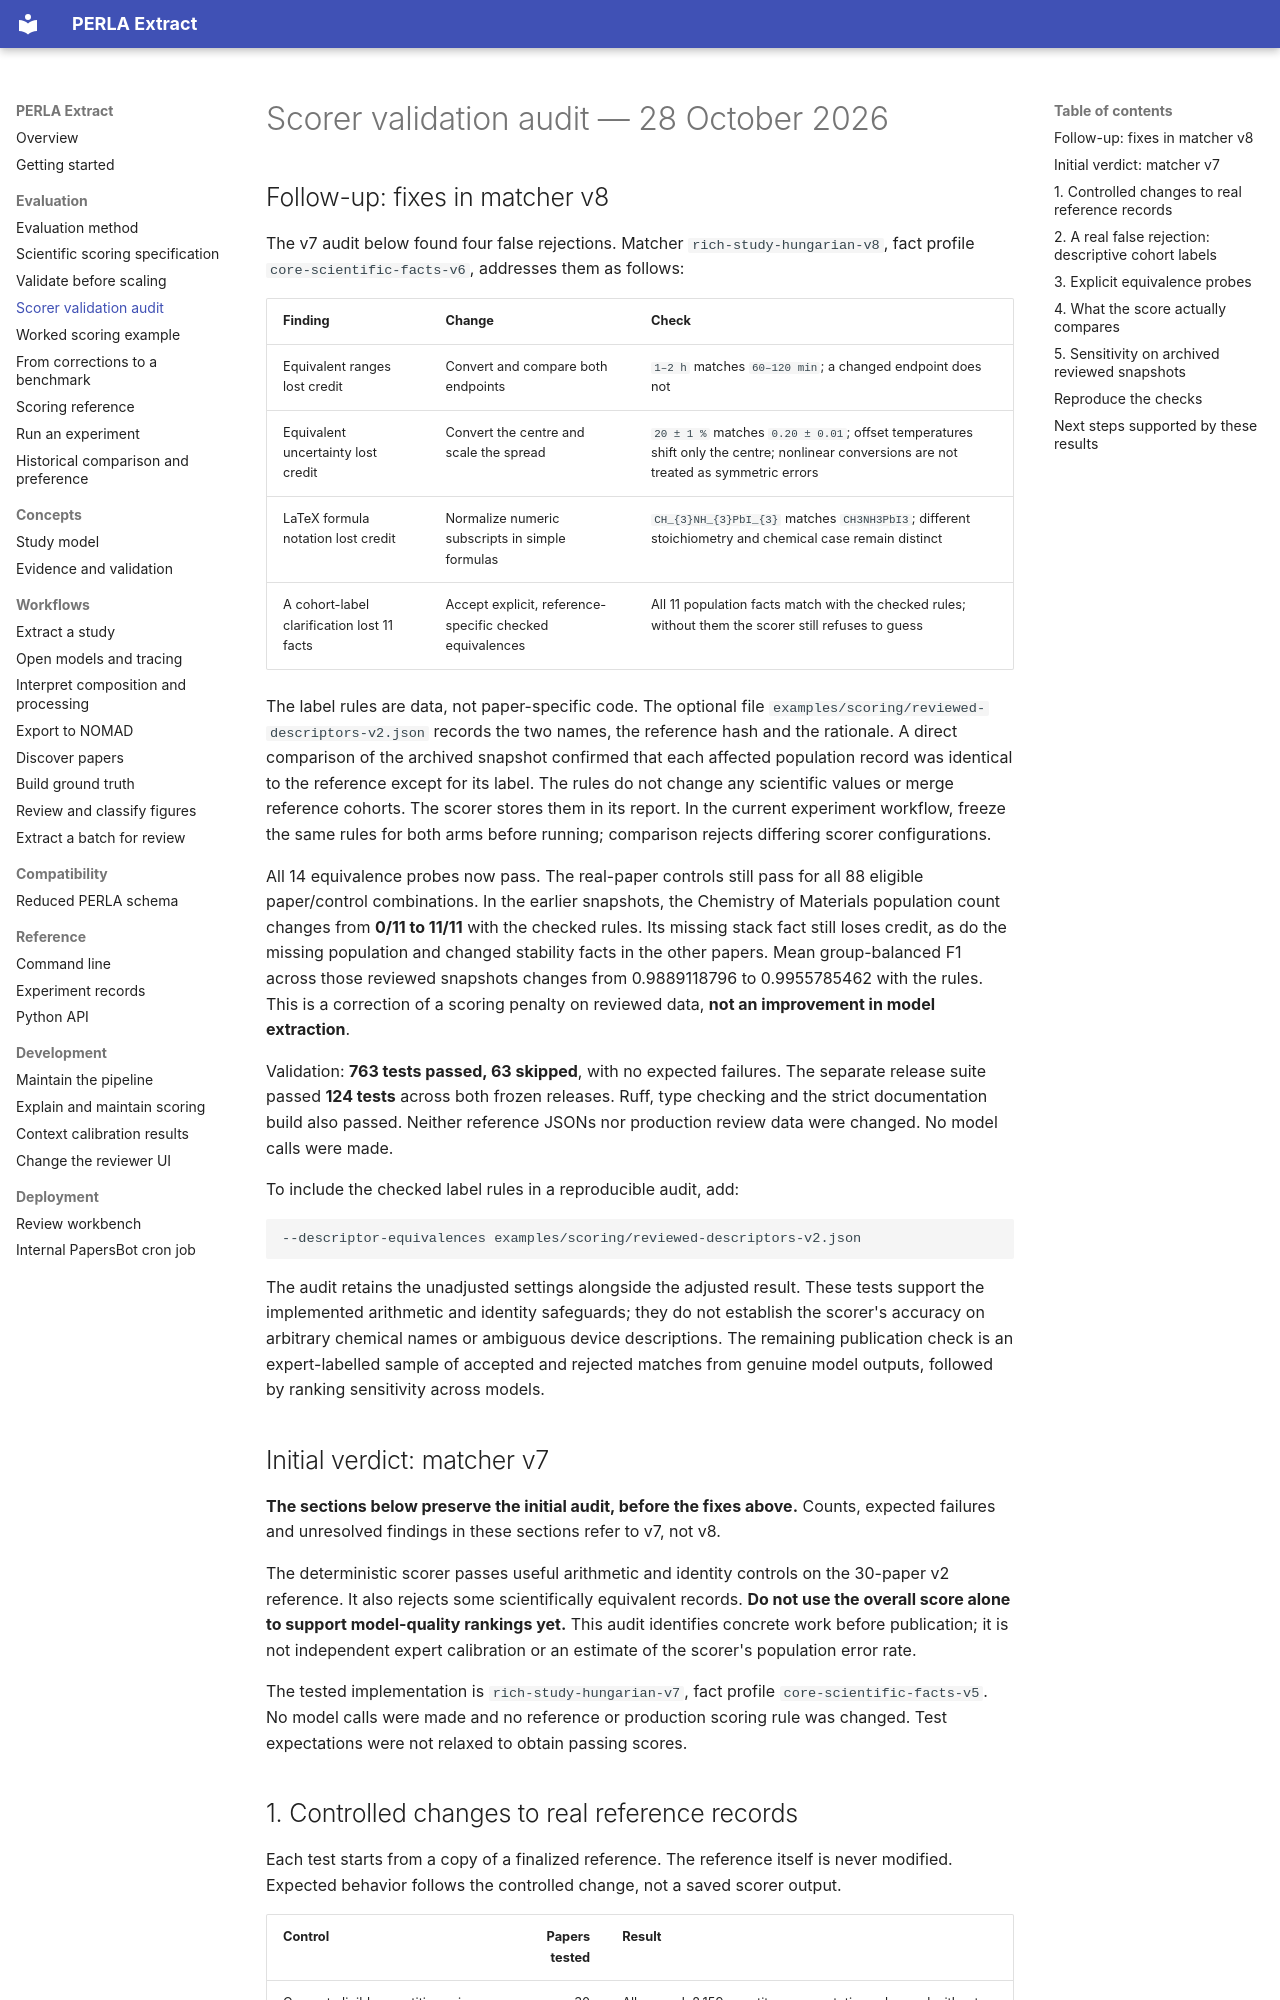

repository: lamalab-org/perla-extract · page: methods/scorer-validation-2026-10-28/index.html · generator: mkdocs

# Scorer validation audit — 28 October 2026

## Follow-up: fixes in matcher v8

The v7 audit below found four false rejections. Matcher `rich-study-hungarian-v8`,
fact profile `core-scientific-facts-v6`, addresses them as follows:

| Finding | Change | Check |
| --- | --- | --- |
| Equivalent ranges lost credit | Convert and compare both endpoints | `1–2 h` matches `60–120 min`; a changed endpoint does not |
| Equivalent uncertainty lost credit | Convert the centre and scale the spread | `20 ± 1 %` matches `0.20 ± 0.01`; offset temperatures shift only the centre; nonlinear conversions are not treated as symmetric errors |
| LaTeX formula notation lost credit | Normalize numeric subscripts in simple formulas | `CH_{3}NH_{3}PbI_{3}` matches `CH3NH3PbI3`; different stoichiometry and chemical case remain distinct |
| A cohort-label clarification lost 11 facts | Accept explicit, reference-specific checked equivalences | All 11 population facts match with the checked rules; without them the scorer still refuses to guess |

The label rules are data, not paper-specific code. The optional file
`examples/scoring/reviewed-descriptors-v2.json` records the two names, the reference
hash and the rationale. A direct comparison of the archived snapshot confirmed that
each affected population record was identical to the reference except for its label.
The rules do not change any scientific values or merge reference cohorts. The scorer
stores them in its report. In the current experiment workflow, freeze the same rules
for both arms before running; comparison rejects differing scorer configurations.

All 14 equivalence probes now pass. The real-paper controls still pass for all
88 eligible paper/control combinations. In the earlier snapshots, the Chemistry of
Materials population count changes from **0/11 to 11/11** with the checked rules.
Its missing stack fact still loses credit, as do the missing population and changed
stability facts in the other papers. Mean group-balanced F1 across those reviewed
snapshots changes from 0.9889118796 to 0.9955785462 with the rules. This is a correction
of a scoring penalty on reviewed data, **not an improvement in model extraction**.

Validation: **763 tests passed, 63 skipped**, with no expected failures. The separate
release suite passed **124 tests** across both frozen releases. Ruff, type checking
and the strict documentation build also passed. Neither reference JSONs nor
production review data were changed. No model calls were made.

To include the checked label rules in a reproducible audit, add:

```bash
--descriptor-equivalences examples/scoring/reviewed-descriptors-v2.json
```

The audit retains the unadjusted settings alongside the adjusted result. These tests
support the implemented arithmetic and identity safeguards; they do not establish
the scorer's accuracy on arbitrary chemical names or ambiguous device descriptions.
The remaining publication check is an expert-labelled sample of accepted and rejected
matches from genuine model outputs, followed by ranking sensitivity across models.

## Initial verdict: matcher v7

**The sections below preserve the initial audit, before the fixes above.** Counts,
expected failures and unresolved findings in these sections refer to v7, not v8.

The deterministic scorer passes useful arithmetic and identity controls on the
30-paper v2 reference. It also rejects some scientifically equivalent records.
**Do not use the overall score alone to support model-quality rankings yet.**
This audit identifies concrete work before publication; it is not independent
expert calibration or an estimate of the scorer's population error rate.

The tested implementation is `rich-study-hungarian-v7`, fact profile
`core-scientific-facts-v5`. No model calls were made and no reference or production
scoring rule was changed. Test expectations were not relaxed to obtain passing scores.
